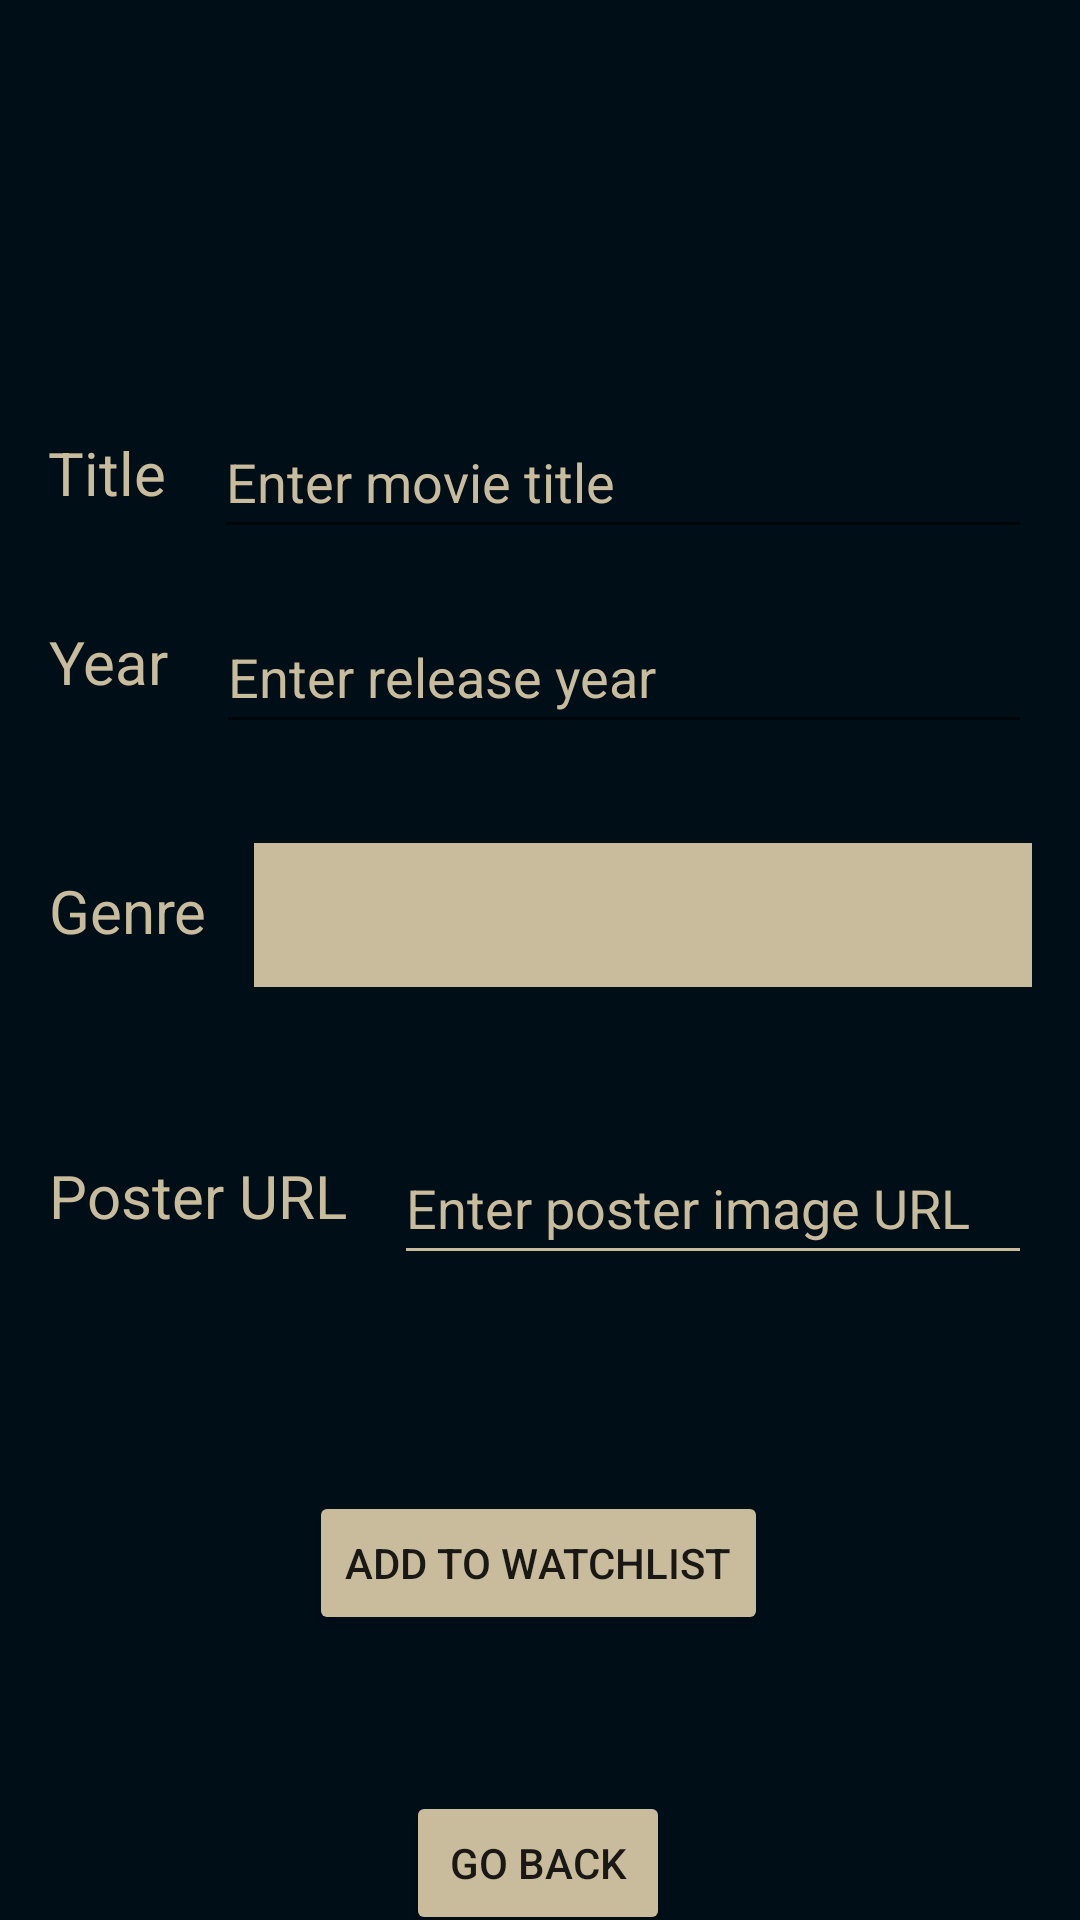

Here is an Android app screen rendered from its layout file. Give the layout XML and the strings, colors and styles it references.
<!-- AndroidManifest.xml: application theme Theme.CineVault -->
<!-- res/layout/activity_add_watch_list.xml -->
<?xml version="1.0" encoding="utf-8"?>
<androidx.constraintlayout.widget.ConstraintLayout xmlns:android="http://schemas.android.com/apk/res/android"
    xmlns:app="http://schemas.android.com/apk/res-auto"
    xmlns:tools="http://schemas.android.com/tools"
    android:id="@+id/main"
    android:layout_width="match_parent"
    android:layout_height="match_parent"
    android:background="#000E18"
    tools:context=".AddWatchList">

    

    

    <Button
        android:id="@+id/Backbutton"
        android:layout_width="wrap_content"
        android:layout_height="wrap_content"
        android:layout_marginTop="52dp"
        android:backgroundTint="#C8BC9D"
        android:text="Go Back"
        app:layout_constraintEnd_toEndOf="parent"
        app:layout_constraintHorizontal_bias="0.498"
        app:layout_constraintStart_toStartOf="parent"
        app:layout_constraintTop_toBottomOf="@+id/submitButton" />

    <EditText
        android:id="@+id/editTextTitle"
        android:layout_width="0dp"
        android:layout_height="wrap_content"
        android:layout_marginStart="8dp"
        android:layout_marginTop="16dp"
        android:layout_marginEnd="16dp"
        android:layout_marginBottom="16dp"
        android:hint="Enter movie title"
        android:inputType="text"
        android:minHeight="48dp"
        android:textColor="#FFFFFF"
        android:textColorHint="#C8BC9D"
        app:layout_constraintBottom_toBottomOf="@+id/textViewTitle"
        app:layout_constraintEnd_toEndOf="parent"
        app:layout_constraintStart_toEndOf="@+id/textViewTitle"
        app:layout_constraintTop_toTopOf="@+id/textViewTitle"
        app:layout_constraintVertical_bias="0.471" />

    <Button
        android:id="@+id/submitButton"
        android:layout_width="wrap_content"
        android:layout_height="wrap_content"
        android:layout_marginStart="16dp"
        android:layout_marginTop="72dp"
        android:layout_marginEnd="16dp"
        android:backgroundTint="#C8BC9D"
        android:text="Add to Watchlist"
        app:layout_constraintEnd_toEndOf="parent"
        app:layout_constraintHorizontal_bias="0.497"
        app:layout_constraintStart_toStartOf="parent"
        app:layout_constraintTop_toBottomOf="@+id/editTextPoster" />

    <TextView
        android:id="@+id/textViewGenre"
        android:layout_width="wrap_content"
        android:layout_height="wrap_content"
        android:layout_marginStart="16dp"
        android:layout_marginTop="56dp"
        android:layout_marginEnd="8dp"
        android:text="Genre"
        android:textAlignment="center"
        android:textColor="#C8BC9D"
        android:textSize="20sp"
        app:layout_constraintEnd_toStartOf="@+id/genreSpinner"
        app:layout_constraintStart_toStartOf="parent"
        app:layout_constraintTop_toBottomOf="@+id/textViewYear" />

    <Spinner
        android:id="@+id/genreSpinner"
        android:layout_width="0dp"
        android:layout_height="wrap_content"
        android:layout_marginStart="8dp"
        android:layout_marginTop="16dp"
        android:layout_marginEnd="16dp"
        android:layout_marginBottom="16dp"
        android:background="#A8A499"
        android:backgroundTint="#C8BC9D"
        android:backgroundTintMode="src_in"
        android:foregroundTint="#9C27B0"
        android:minHeight="48dp"
        app:layout_constraintBottom_toBottomOf="@+id/textViewGenre"
        app:layout_constraintEnd_toEndOf="parent"
        app:layout_constraintStart_toEndOf="@+id/textViewGenre"
        app:layout_constraintTop_toTopOf="@+id/textViewGenre"
        app:layout_constraintVertical_bias="0.471" />

    <EditText
        android:id="@+id/editTextYear"
        android:layout_width="0dp"
        android:layout_height="wrap_content"
        android:layout_marginStart="8dp"
        android:layout_marginTop="16dp"
        android:layout_marginEnd="16dp"
        android:layout_marginBottom="16dp"
        android:hint="Enter release year"
        android:inputType="number"
        android:minHeight="48dp"
        android:textColor="#FFFFFF"
        android:textColorHint="#C8BC9D"
        app:layout_constraintBottom_toBottomOf="@+id/textViewYear"
        app:layout_constraintEnd_toEndOf="parent"
        app:layout_constraintStart_toEndOf="@+id/textViewYear"
        app:layout_constraintTop_toTopOf="@+id/textViewYear"
        app:layout_constraintVertical_bias="0.433" />

    <TextView
        android:id="@+id/textViewTitle"
        android:layout_width="wrap_content"
        android:layout_height="wrap_content"
        android:layout_marginStart="16dp"
        android:layout_marginTop="144dp"
        android:layout_marginEnd="8dp"
        android:text="Title"
        android:textAlignment="center"
        android:textColor="#C8BC9D"
        android:textSize="20sp"
        app:layout_constraintEnd_toStartOf="@+id/editTextTitle"
        app:layout_constraintStart_toStartOf="parent"
        app:layout_constraintTop_toTopOf="parent" />

    <EditText
        android:id="@+id/editTextPoster"
        android:layout_width="0dp"
        android:layout_height="wrap_content"
        android:layout_marginStart="8dp"
        android:layout_marginTop="16dp"
        android:layout_marginEnd="16dp"
        android:layout_marginBottom="16dp"
        android:backgroundTint="#C8BC9D"
        android:hint="Enter poster image URL"
        android:inputType="textUri"
        android:minHeight="48dp"
        android:textColor="#FFFFFF"
        android:textColorHint="#C8BC9D"
        app:layout_constraintBottom_toBottomOf="@+id/textViewPoster"
        app:layout_constraintEnd_toEndOf="parent"
        app:layout_constraintStart_toEndOf="@+id/textViewPoster"
        app:layout_constraintTop_toTopOf="@+id/textViewPoster"
        app:layout_constraintVertical_bias="0.452" />

    <TextView
        android:id="@+id/textViewPoster"
        android:layout_width="wrap_content"
        android:layout_height="wrap_content"
        android:layout_marginStart="16dp"
        android:layout_marginTop="56dp"
        android:layout_marginEnd="8dp"
        android:text="Poster URL"
        android:textAlignment="center"
        android:textColor="#C8BC9D"
        android:textSize="20sp"
        app:layout_constraintEnd_toStartOf="@+id/editTextPoster"
        app:layout_constraintStart_toStartOf="parent"
        app:layout_constraintTop_toBottomOf="@+id/genreSpinner" />

    <TextView
        android:id="@+id/textViewYear"
        android:layout_width="wrap_content"
        android:layout_height="wrap_content"
        android:layout_marginStart="16dp"
        android:layout_marginTop="36dp"
        android:layout_marginEnd="8dp"
        android:text="Year"
        android:textAlignment="center"
        android:textColor="#C8BC9D"
        android:textSize="20sp"
        app:layout_constraintEnd_toStartOf="@+id/editTextYear"
        app:layout_constraintStart_toStartOf="parent"
        app:layout_constraintTop_toBottomOf="@+id/textViewTitle" />

    <TextView
        android:id="@+id/textView2"
        android:layout_width="wrap_content"
        android:layout_height="wrap_content"
        android:layout_marginStart="165dp"
        android:layout_marginTop="44dp"
        android:layout_marginEnd="188dp"
        android:layout_marginBottom="668dp"
        android:fontFamily="@font/aclonica"
        android:text="Enter the Details of Movies"
        android:textColor="#C8BC9D"
        android:textColorLink="#C8BC9D"
        android:textSize="24sp"
        app:layout_constraintBottom_toBottomOf="parent"
        app:layout_constraintEnd_toEndOf="parent"
        app:layout_constraintHorizontal_bias="0.46"
        app:layout_constraintStart_toStartOf="parent"
        app:layout_constraintTop_toTopOf="parent"
        app:layout_constraintVertical_bias="0.0" />


</androidx.constraintlayout.widget.ConstraintLayout>
<!-- resources referenced by this layout -->
<resources>
  <style name="Theme.CineVault" parent="Base.Theme.CineVault" />
  <style name="Base.Theme.CineVault" parent="Theme.AppCompat.Light.NoActionBar">
          
          
      </style>
</resources>
